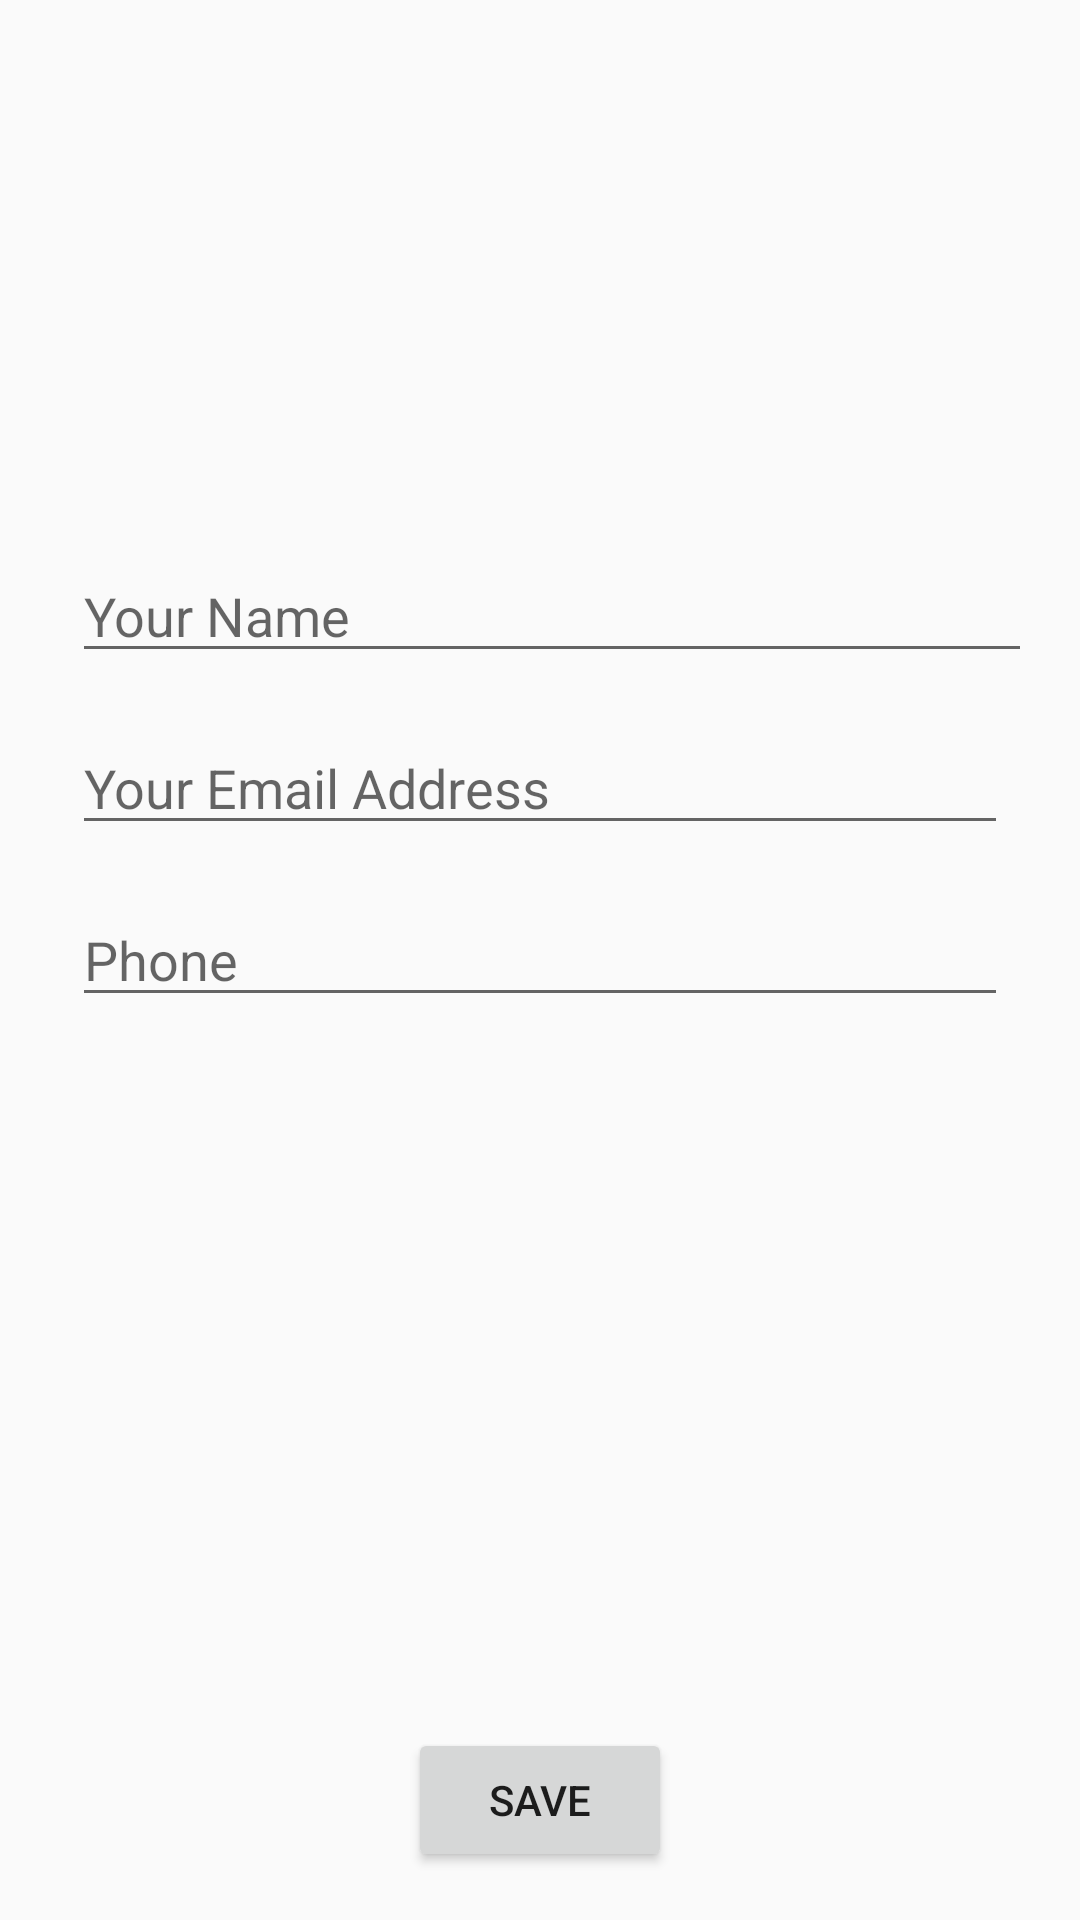

Reconstruct the res/layout file that produces this screen, plus the resources it refers to.
<!-- AndroidManifest.xml: application theme Theme.FindMyTag -->
<!-- res/layout/activity_edit_profile.xml -->
<?xml version="1.0" encoding="utf-8"?>
<androidx.constraintlayout.widget.ConstraintLayout xmlns:android="http://schemas.android.com/apk/res/android"
    xmlns:app="http://schemas.android.com/apk/res-auto"
    xmlns:tools="http://schemas.android.com/tools"
    android:layout_width="match_parent"
    android:layout_height="match_parent"
    tools:context=".EditProfile">

    <EditText
        android:id="@+id/profileFullName"
        android:layout_width="0dp"
        android:layout_height="wrap_content"
        android:layout_marginStart="24dp"
        android:layout_marginTop="16dp"
        android:layout_marginEnd="16dp"
        android:ems="10"
        android:hint="Your Name"
        android:inputType="textPersonName"
        app:layout_constraintEnd_toEndOf="parent"
        app:layout_constraintStart_toStartOf="parent"
        app:layout_constraintTop_toBottomOf="@+id/profileImageView"
        android:layout_marginLeft="24dp"
        android:layout_marginRight="16dp" />

    <ImageView
        android:id="@+id/profileImageView"
        android:layout_width="131dp"
        android:layout_height="143dp"
        android:layout_marginTop="24dp"
        app:layout_constraintEnd_toEndOf="parent"
        app:layout_constraintStart_toStartOf="parent"
        app:layout_constraintTop_toTopOf="parent"
        app:srcCompat="@drawable/ic_person_black_24dp"
        tools:ignore="VectorDrawableCompat" />

    <EditText
        android:id="@+id/profileEmailAddress"
        android:layout_width="0dp"
        android:layout_height="wrap_content"
        android:layout_marginStart="24dp"
        android:layout_marginTop="16dp"
        android:layout_marginEnd="24dp"
        android:ems="10"
        android:hint="Your Email Address"
        android:inputType="textEmailAddress"
        app:layout_constraintEnd_toEndOf="parent"
        app:layout_constraintStart_toStartOf="parent"
        app:layout_constraintTop_toBottomOf="@+id/profileFullName" />

    <EditText
        android:id="@+id/profilePhoneNo"
        android:layout_width="0dp"
        android:layout_height="wrap_content"
        android:layout_marginStart="24dp"
        android:layout_marginTop="16dp"
        android:layout_marginEnd="24dp"
        android:ems="10"
        android:inputType="phone"
        android:hint="Phone"
        app:layout_constraintEnd_toEndOf="parent"
        app:layout_constraintStart_toStartOf="parent"
        app:layout_constraintTop_toBottomOf="@+id/profileEmailAddress" />

    <Button
        android:id="@+id/saveProfileInfo"
        android:layout_width="wrap_content"
        android:layout_height="wrap_content"
        android:layout_marginBottom="16dp"
        android:text="Save"
        app:layout_constraintBottom_toBottomOf="parent"
        app:layout_constraintEnd_toEndOf="parent"
        app:layout_constraintStart_toStartOf="parent" />

</androidx.constraintlayout.widget.ConstraintLayout>
<!-- resources referenced by this layout -->
<resources>
  <style name="Theme.FindMyTag" parent="Theme.AppCompat.DayNight.DarkActionBar">
          
          <item name="colorPrimary">@color/purple_500</item>
          <item name="colorPrimaryVariant">@color/purple_700</item>
          <item name="colorOnPrimary">@color/white</item>
          
          <item name="colorSecondary">@color/teal_200</item>
          <item name="colorSecondaryVariant">@color/teal_700</item>
          <item name="colorOnSecondary">@color/black</item>
          
          <item name="android:statusBarColor" tools:targetApi="l">?attr/colorPrimaryVariant</item>
          
      </style>
  <!-- not gathered from this repository: default colours our renderer supplied (Android Studio template values) -->
  <color name="purple_500">#FF6200EE</color>
  <color name="purple_700">#FF3700B3</color>
  <color name="teal_200">#FF03DAC5</color>
  <color name="teal_700">#FF018786</color>
  <color name="black">#FF000000</color>
  <color name="white">#FFFFFFFF</color>
</resources>
